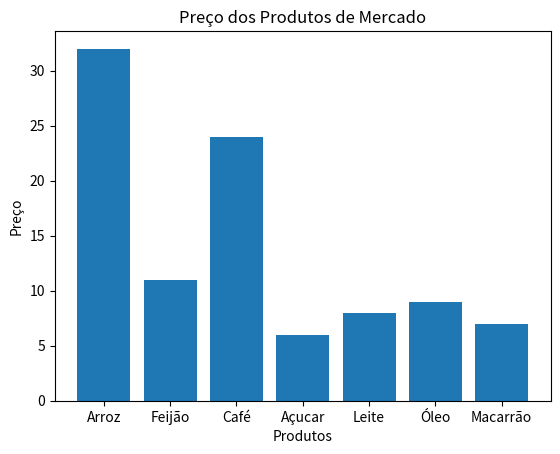

Generate this figure with matplotlib:
import pandas as pd
import matplotlib.pyplot as plt

base = {
    "Produto": ["Arroz", "Feijão", "Café", "Açucar", "Leite", "Óleo", "Macarrão"],
    "Preço":[32, 11, 24, 6, 8, 9, 7]
}

df = pd.DataFrame(base)

plt.bar(df["Produto"], df["Preço"])

plt.title("Preço dos Produtos de Mercado")
plt.xlabel("Produtos")
plt.ylabel("Preço")

plt.show()
